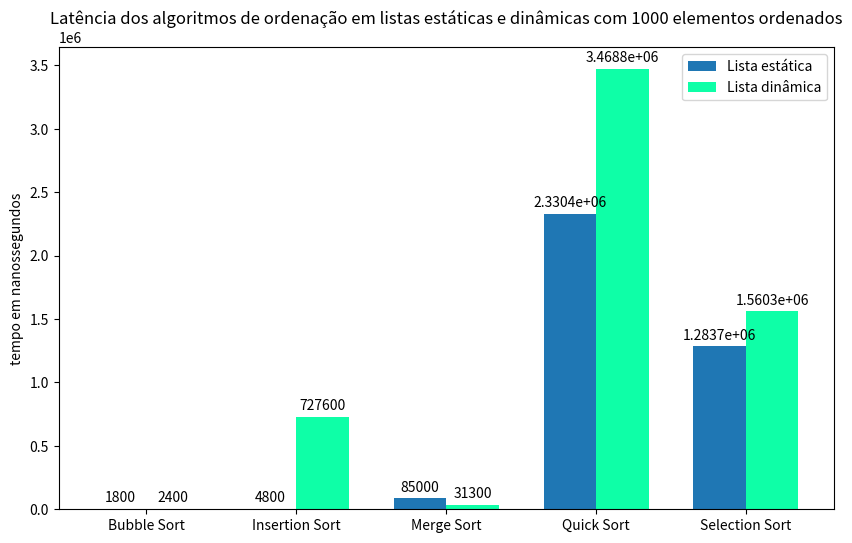

Reproduce this figure in Python.
import matplotlib.pyplot as plt
import numpy as np

# 1. Dados
categorias = ['Bubble Sort', 'Insertion Sort', 'Merge Sort', 'Quick Sort', 'Selection Sort']
lista_estatica = [1800, 4800, 85000, 2330400, 1283700]

lista_dinamica =  [2400, 727600, 31300, 3468800, 1560300]

x = np.arange(len(categorias)) 
width = 0.35 

fig, ax = plt.subplots(figsize=(10, 6))

bar1 = ax.bar(x - width/2, lista_estatica, width, label='Lista estática', color='#1f77b4')
bar2 = ax.bar(x + width/2, lista_dinamica, width, label='Lista dinâmica', color="#0effa7")

ax.set_ylabel('tempo em nanossegundos')
ax.set_title('Latência dos algoritmos de ordenação em listas estáticas e dinâmicas com 1000 elementos ordenados')
ax.set_xticks(x)
ax.set_xticklabels(categorias)
ax.legend()

ax.bar_label(bar1, padding=3)
ax.bar_label(bar2, padding=3)

plt.show()
